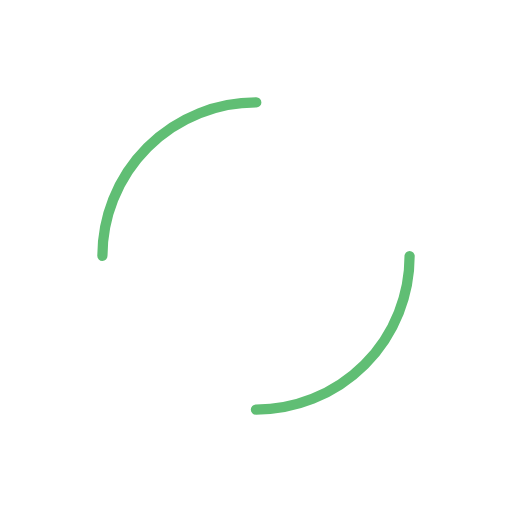
t = 0.00 s
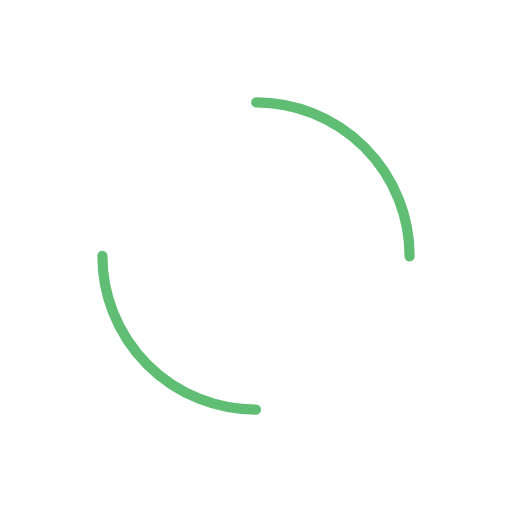
t = 1.47 s
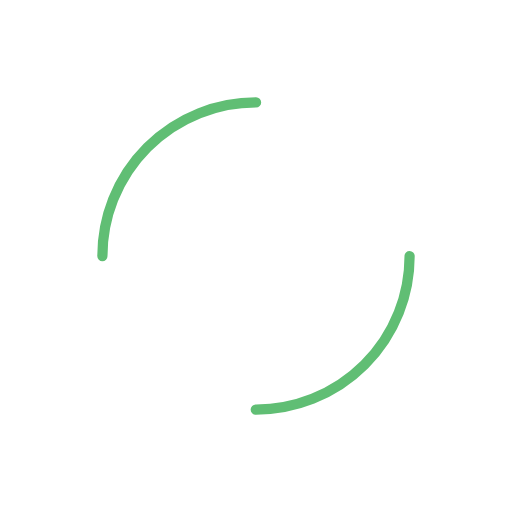
t = 2.94 s
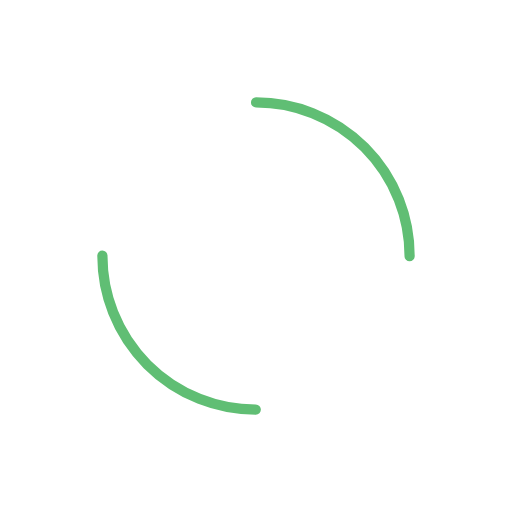
t = 4.41 s

The animated SVG that drew these frames (rendered in a browser with its animation timeline set to each time). Animation: 1 SMIL element (animateTransform=1); one cycle of 5.88 s, repeats indefinitely.

<?xml version="1.0" encoding="utf-8"?>
<svg xmlns="http://www.w3.org/2000/svg" xmlns:xlink="http://www.w3.org/1999/xlink" style="margin: auto; background: none; display: block; shape-rendering: auto;" width="30px" height="30px" viewBox="0 0 100 100" preserveAspectRatio="xMidYMid">
	<circle cx="50" cy="50" r="30" stroke-width="2" stroke="#60be74" stroke-dasharray="47.12388980384689 47.12388980384689" fill="none" stroke-linecap="round">
		<animateTransform attributeName="transform" type="rotate" repeatCount="indefinite" dur="5.88235294117647s" keyTimes="0;1" values="0 50 50;360 50 50">
		</animateTransform>
	</circle>
	<!-- [ldio] generated by https://loading.io/ -->
</svg>
